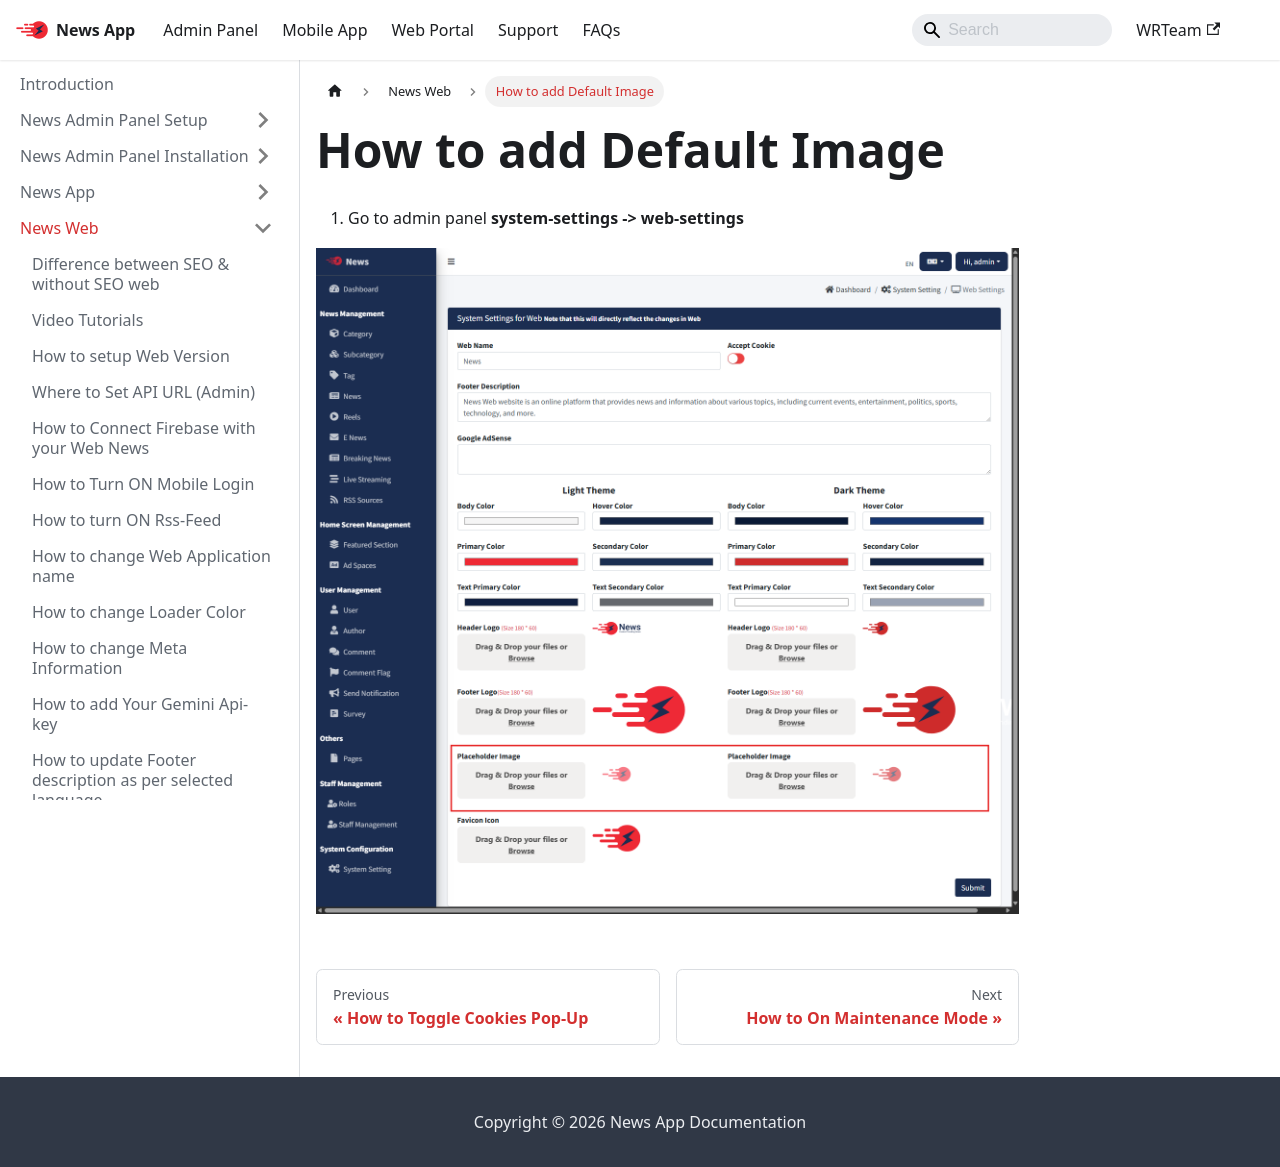

repository: WRTeam-in/news-doc · page: docs/web/set-defaultImg/index.html · generator: docusaurus

---
sidebar_position: 17
---

# How to add Default Image

1. Go to admin panel **system-settings -> web-settings**

![Favicon](/images/web/defaultImage.png)
